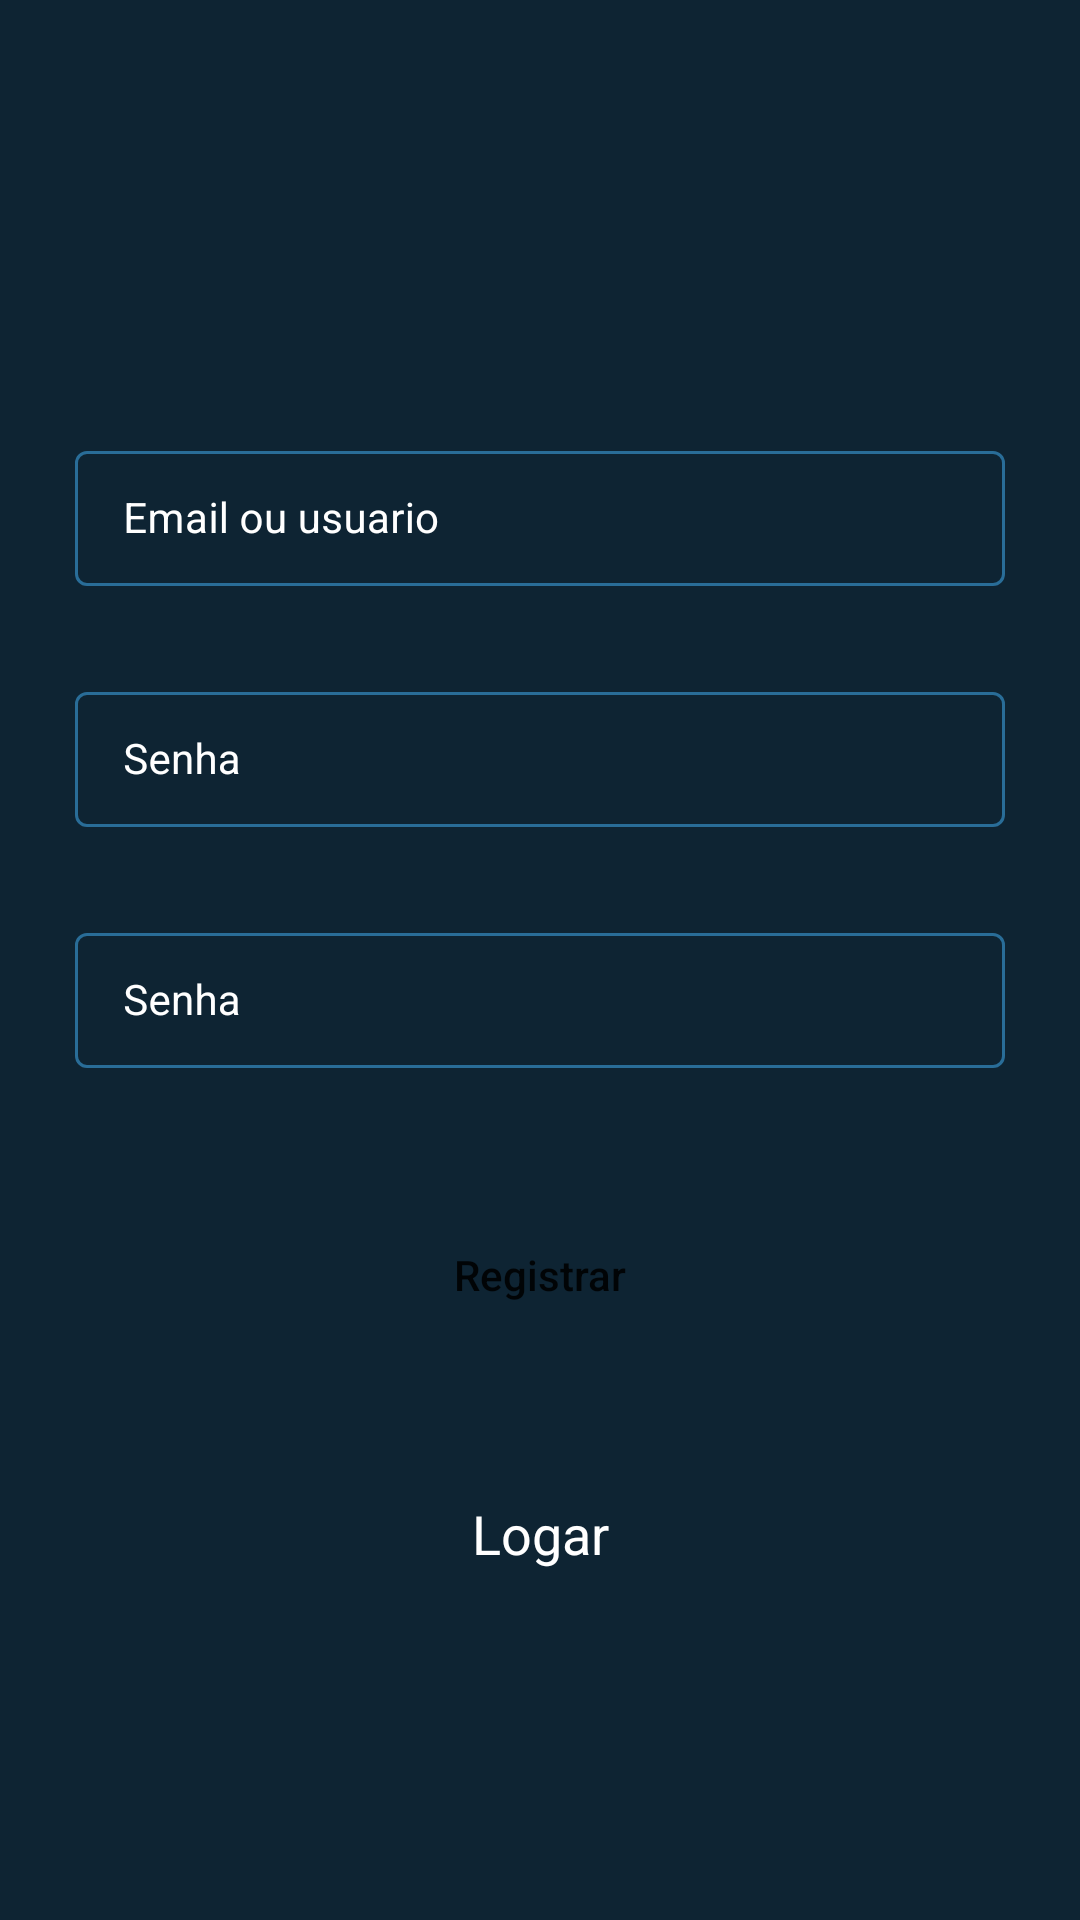

Reconstruct the res/layout file that produces this screen, plus the resources it refers to.
<!-- AndroidManifest.xml: application theme Theme.FirebaseCrudApp -->
<!-- res/layout/activity_registration.xml -->
<?xml version="1.0" encoding="utf-8"?>
<RelativeLayout xmlns:android="http://schemas.android.com/apk/res/android"
    xmlns:app="http://schemas.android.com/apk/res-auto"
    xmlns:tools="http://schemas.android.com/tools"
    android:layout_width="match_parent"
    android:layout_height="match_parent"
    android:background="@color/black_shade_1"
    tools:context=".RegisterActivity">

    
    <com.google.android.material.textfield.TextInputLayout
        android:id="@+id/idTILUserName"
        style="@style/LoginTextInputLayoutStyle"
        android:layout_width="match_parent"
        android:layout_height="wrap_content"
        android:layout_marginStart="20dp"
        android:layout_marginTop="140dp"
        android:layout_marginEnd="20dp"
        android:hint="Email ou usuario"
        android:padding="5dp"
        android:textColorHint="@color/white"
        app:hintTextColor="@color/white">

        <com.google.android.material.textfield.TextInputEditText
            android:id="@+id/idEdtUserName"
            android:layout_width="match_parent"
            android:layout_height="match_parent"
            android:ems="10"
            android:importantForAutofill="no"
            android:inputType="textEmailAddress"
            android:textColor="@color/white"
            android:textColorHint="@color/white"
            android:textSize="14sp" />
    </com.google.android.material.textfield.TextInputLayout>

    

    <com.google.android.material.textfield.TextInputLayout
        android:id="@+id/idTILPassword"
        style="@style/LoginTextInputLayoutStyle"
        android:layout_width="match_parent"
        android:layout_height="wrap_content"
        android:layout_below="@id/idTILUserName"
        android:layout_marginStart="20dp"
        android:layout_marginTop="20dp"
        android:layout_marginEnd="20dp"
        android:hint="Senha"
        android:padding="5dp"
        android:textColorHint="@color/white"
        app:hintTextColor="@color/white">

        <com.google.android.material.textfield.TextInputEditText
            android:id="@+id/idEdtPassword"
            android:layout_width="match_parent"
            android:layout_height="match_parent"
            android:ems="10"
            android:importantForAutofill="no"
            android:inputType="textPassword"
            android:textColor="@color/white"
            android:textColorHint="@color/white"
            android:textSize="14sp" />
    </com.google.android.material.textfield.TextInputLayout>

    

    <com.google.android.material.textfield.TextInputLayout
        android:id="@+id/idTILConfirmPassword"
        style="@style/LoginTextInputLayoutStyle"
        android:layout_width="match_parent"
        android:layout_height="wrap_content"
        android:layout_below="@id/idTILPassword"
        android:layout_marginStart="20dp"
        android:layout_marginTop="20dp"
        android:layout_marginEnd="20dp"
        android:hint="Senha"
        android:padding="5dp"
        android:textColorHint="@color/white"
        app:hintTextColor="@color/white">

        <com.google.android.material.textfield.TextInputEditText
            android:id="@+id/idEdtConfirmPassword"
            android:layout_width="match_parent"
            android:layout_height="match_parent"
            android:ems="10"
            android:importantForAutofill="no"
            android:inputType="textPassword"
            android:textColor="@color/white"
            android:textColorHint="@color/white"
            android:textSize="14sp" />
    </com.google.android.material.textfield.TextInputLayout>

    

    <Button
        android:id="@+id/idBtnRegister"
        android:layout_width="match_parent"
        android:layout_height="wrap_content"
        android:layout_below="@id/idTILConfirmPassword"
        android:layout_marginStart="25dp"
        android:layout_marginTop="40dp"
        android:layout_marginEnd="25dp"
        android:background="@drawable/button_back"
        android:text="Registrar"
        android:textAllCaps="false" />

    

    <TextView
        android:id="@+id/idTVLoginUser"
        android:layout_width="match_parent"
        android:layout_height="wrap_content"
        android:layout_below="@id/idBtnRegister"
        android:layout_marginTop="40dp"
        android:gravity="center"
        android:padding="10dp"
        android:text="Logar"
        android:textAlignment="center"
        android:textAllCaps="false"
        android:textColor="@color/white"
        android:textSize="18sp" />

    

    <ProgressBar
        android:id="@+id/idPBLoading"
        android:layout_width="wrap_content"
        android:layout_height="wrap_content"
        android:layout_centerInParent="true"
        android:indeterminate="true"
        android:indeterminateDrawable="@drawable/progress_back"
        android:visibility="gone" />


</RelativeLayout>
<!-- resources referenced by this layout -->
<resources>
  <color name="black_shade_1">#0e2433</color>
  <color name="white">#FFFFFFFF</color>
  <style name="LoginTextInputLayoutStyle" parent="Widget.MaterialComponents.TextInputLayout.OutlinedBox.Dense">
          <item name="boxStrokeColor">#296D98</item>
          <item name="boxStrokeWidth">1dp</item>
      </style>
  <style name="Theme.FirebaseCrudApp" parent="Theme.MaterialComponents.DayNight.DarkActionBar">
          
          <item name="colorPrimary">@color/purple_500</item>
          <item name="colorPrimaryVariant">@color/purple_700</item>
          <item name="colorOnPrimary">@color/white</item>
          
          <item name="colorSecondary">@color/teal_200</item>
          <item name="colorSecondaryVariant">@color/teal_700</item>
          <item name="colorOnSecondary">@color/black</item>
          
          <item name="android:statusBarColor" tools:targetApi="l">?attr/colorPrimaryVariant</item>
          
      </style>
  <color name="purple_500">#296D98</color>
  <color name="purple_700">#296D98</color>
  <color name="teal_200">#FF03DAC5</color>
  <color name="teal_700">#FF018786</color>
  <color name="black">#FF000000</color>
</resources>
